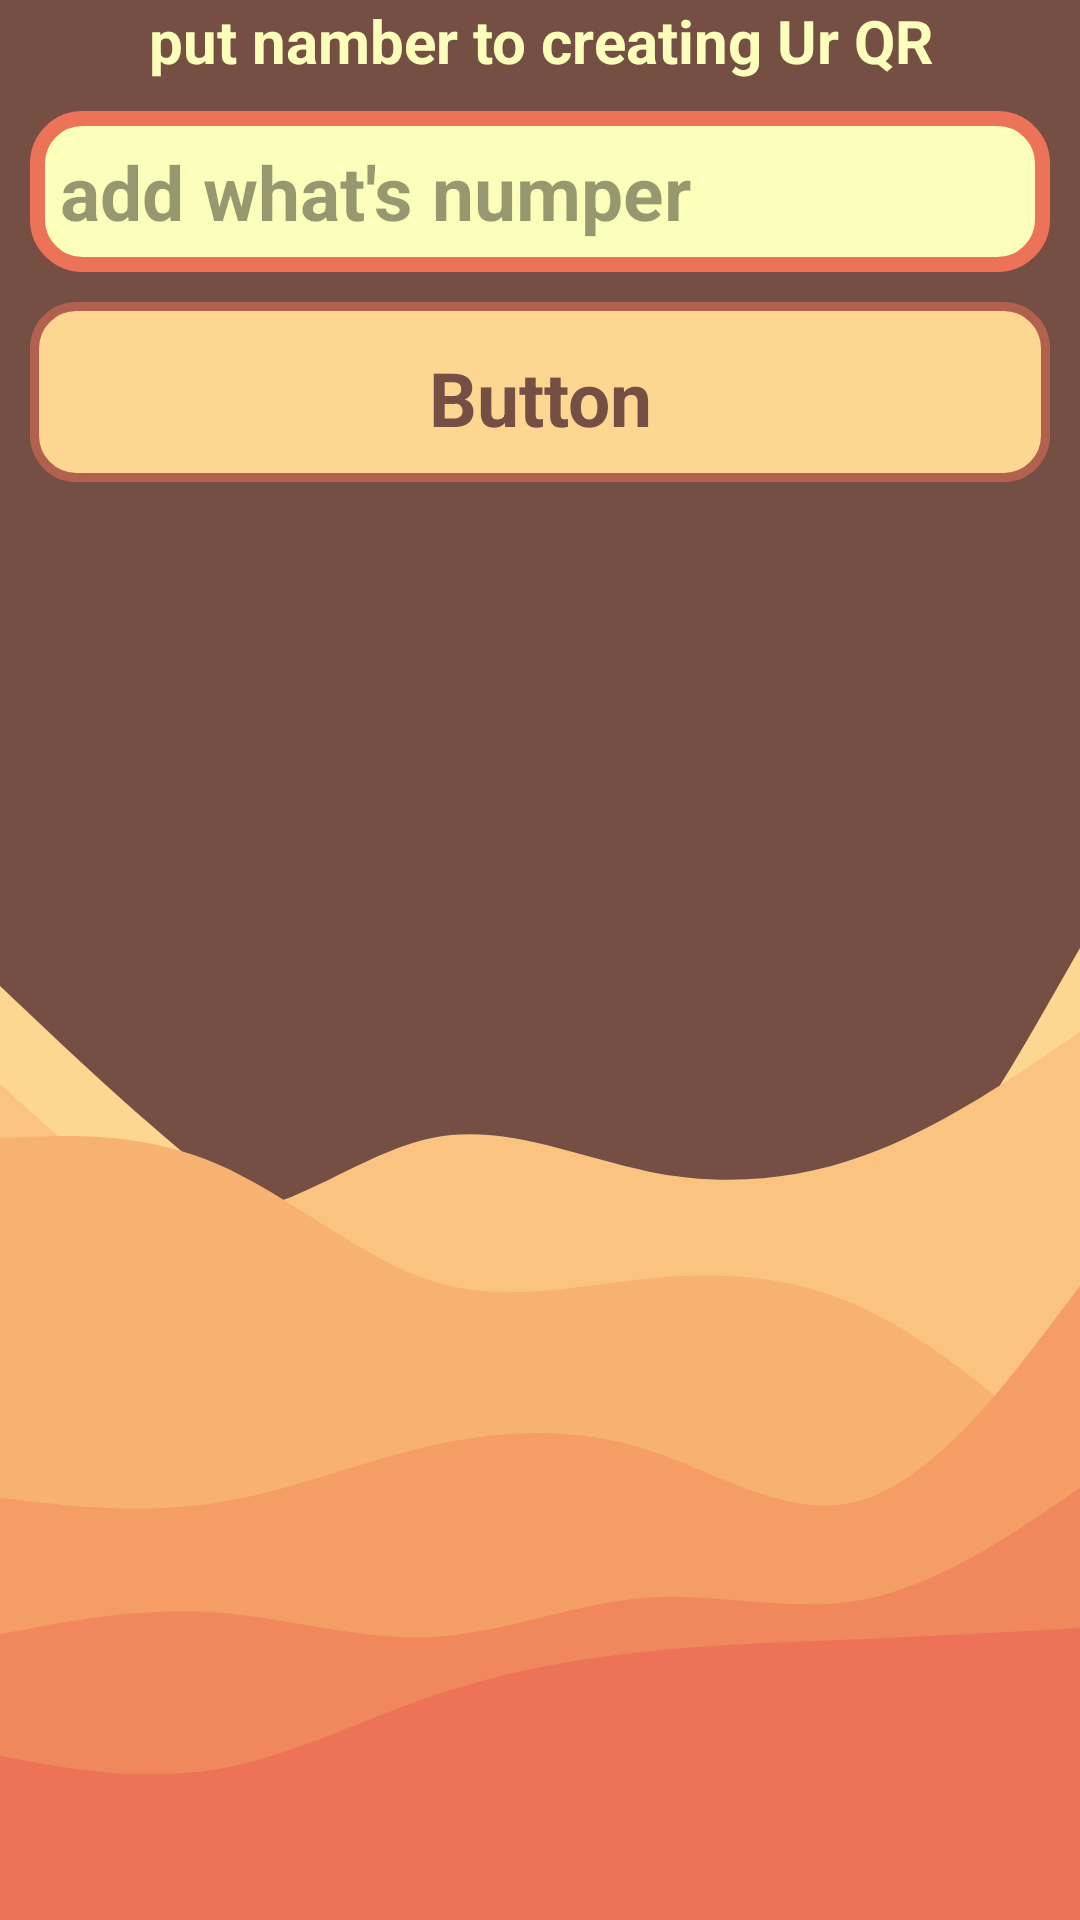

Android layout source for this screen:
<!-- AndroidManifest.xml: application theme Theme.Sendmas -->
<!-- res/layout/activity_qrgin.xml -->
<?xml version="1.0" encoding="utf-8"?>
<LinearLayout xmlns:android="http://schemas.android.com/apk/res/android"
    xmlns:app="http://schemas.android.com/apk/res-auto"
    xmlns:tools="http://schemas.android.com/tools"
    android:layout_width="match_parent"
    android:layout_height="match_parent"
    android:orientation="vertical"
    tools:context=".qrgin"
    android:background="@drawable/layered_waves_haikei__2_"
    >

    <TextView
        android:id="@+id/textView"
        android:layout_width="match_parent"
        android:layout_height="wrap_content"
        android:text="put namber to creating Ur QR"
        style="@style/text_view_layout"

        />

    <EditText
        android:id="@+id/editTextTextPersonName3"
        android:layout_width="match_parent"
        android:layout_height="wrap_content"
        android:hint="add what's numper"
        android:inputType="phone"
        style="@style/edit_text_layout"
        android:background="@drawable/custom_edi"


        />

    <Button
        android:id="@+id/button2"
        android:layout_width="match_parent"
        android:layout_height="60dp"
        android:background="@drawable/buttonstyle"
        android:text="Button"
        android:enabled="false"
        style="@style/button_layout"

        />

    <ImageView
        android:id="@+id/imageView"
        android:layout_width="match_parent"
        android:layout_height="wrap_content"
        android:scaleType="fitCenter"
        android:adjustViewBounds="true"
        android:layout_margin="15dp"
        tools:srcCompat="@tools:sample/avatars" />
        />

    <Button

        android:id="@+id/button5"
        android:layout_width="match_parent"
        android:layout_height="wrap_content"
        android:text="@string/save"
        android:background="@drawable/buttonstyle"
        style="@style/button_layout"
        android:visibility="gone"

        />




</LinearLayout>
<!-- resources referenced by this layout -->
<resources>
  <!-- drawable buttonstyle (drawable) -->
  <?xml version="1.0" encoding="utf-8"?>
  <shape xmlns:android="http://schemas.android.com/apk/res/android" android:shape="rectangle" >
      <corners
          android:radius="14dp"
          />
      <solid
          android:color="#FDD692"
          />
      <padding
          android:left="0dp"
          android:top="0dp"
          android:right="0dp"
          android:bottom="0dp"
          />
      <size
          android:width="270dp"
          android:height="60dp"
          />
      <stroke
          android:width="3dp"
          android:color="#B1614E"
          />
  
  </shape>
  <!-- drawable custom_edi (drawable) -->
  <?xml version="1.0" encoding="utf-8"?>
  <shape
      xmlns:android="http://schemas.android.com/apk/res/android"
      android:shape="rectangle" >
      <corners
          android:radius="15dp"
          />
      <solid
          android:color="#FBFFB9"
          />
      <size
          android:layout_width="333dp"
          android:layout_height="52dp"
          />
      <stroke
          android:width="5dp"
          android:color="#EC7357"
          />
  </shape>
  <!-- drawable layered_waves_haikei__2_: vector/xml drawable (drawable, 2513 chars, omitted) -->
  <string name="save">SAVE</string>
  <style name="button_layout" parent="android:Widget.Button">
  
          <item name="android:layout_width">match_parent</item>
          <item name="android:layout_height">wrap_content</item>
          <item name="android:textColor">@color/text</item>
          <item name="android:textSize">25sp</item>
          <item name="android:textStyle">bold</item>
          <item name="android:layout_marginLeft">@dimen/buttom_left</item>
          <item name="android:layout_marginRight">@dimen/buttom_right</item>
          <item name="android:layout_marginTop">@dimen/buttom_top</item>
          <item name="android:padding">15dp</item>
  
      </style>
  <style name="edit_text_layout" parent="android:Widget.EditText">
  
          <item name="android:textSize">25sp</item>
          <item name="android:gravity">left|center</item>
          <item name="android:textStyle">bold</item>
          <item name="android:textColor">@color/black</item>
          <item name="android:textColorHint">@color/hint_text</item>
          <item name="android:layout_marginRight">@dimen/buttom_right</item>
          <item name="android:layout_marginLeft">@dimen/buttom_left</item>
          <item name="android:layout_marginTop">@dimen/buttom_top</item>
          <item name="android:padding">10dp</item>
  
      </style>
  <style name="text_view_layout" parent="android:Widget.TextView">
  
          <item name="android:gravity">center</item>
          <item name="android:textColor">@color/text_view_color</item>
          <item name="android:textSize">@dimen/text_size</item>
          <item name="android:textStyle">bold</item>
  
      </style>
  <style name="Theme.Sendmas" parent="Theme.AppCompat.DayNight.NoActionBar">
  
          
          <item name="colorPrimary">#EC7357</item>
          <item name="colorPrimaryVariant">#E1CE7A</item>
          <item name="colorOnPrimary">@color/white</item>
          
          <item name="colorSecondary">@color/teal_200</item>
          <item name="colorSecondaryVariant">@color/teal_700</item>
          <item name="colorOnSecondary">@color/black</item>
          
          <item name="android:statusBarColor">#EC7357</item>
          
  
      </style>
  <color name="text">#754F44</color>
  <dimen name="buttom_left">10dp</dimen>
  <dimen name="buttom_right">10dp</dimen>
  <dimen name="buttom_top">10dp</dimen>
  <color name="black">#FF000000</color>
  <color name="hint_text">#66000000</color>
  <color name="text_view_color">#FBFFB9</color>
  <dimen name="text_size">20sp</dimen>
  <color name="white">#FFFFFFFF</color>
  <color name="teal_200">#FF03DAC5</color>
  <color name="teal_700">#FF018786</color>
</resources>
